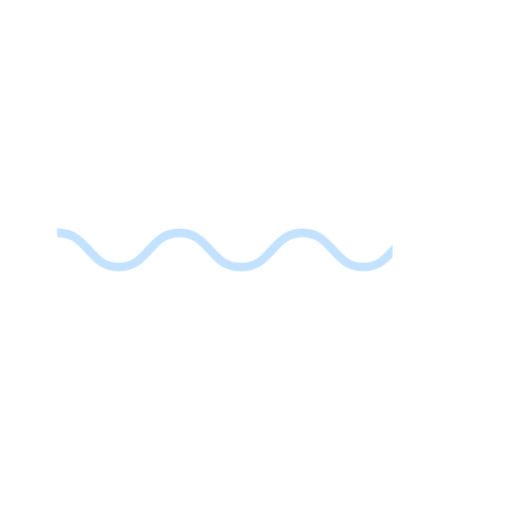
t = 0.00 s
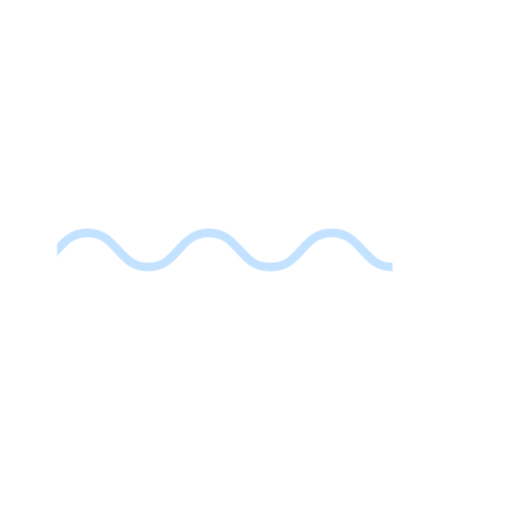
t = 0.60 s
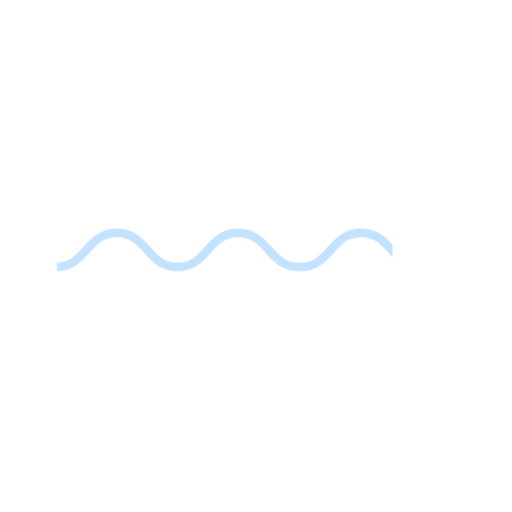
t = 1.20 s
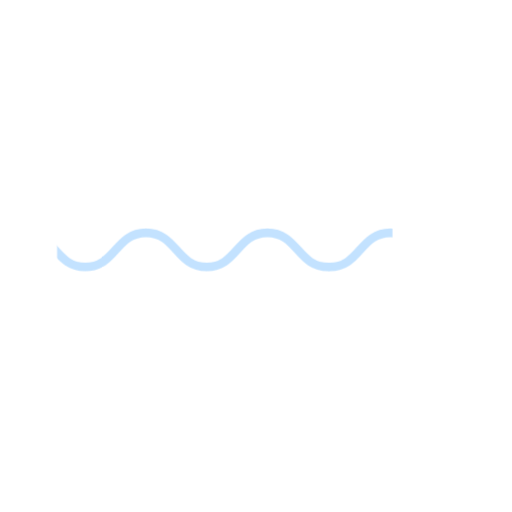
t = 1.80 s

The animated SVG that drew these frames (rendered in a browser with its animation timeline set to each time). Animation: 1 CSS @keyframes rule; one cycle of 2.39 s, repeats indefinitely.

<svg cache-id="7a3c0638cd444e099e31aa0166334462" id="etcioqde0TO1" xmlns="http://www.w3.org/2000/svg" xmlns:xlink="http://www.w3.org/1999/xlink" viewBox="0 0 300 300" shape-rendering="geometricPrecision" text-rendering="geometricPrecision" width="300" height="300">
<style><![CDATA[
#etcioqde0TO4_to {animation: etcioqde0TO4_to__to 2393.44262295082ms linear infinite normal forwards}@keyframes etcioqde0TO4_to__to { 0% {transform: translate(34px,146.389934px)} 100% {transform: translate(102.699538px,146.389934px)}}
]]></style>
<g opacity="0.7" mask="url(#etcioqde0TO10)"><g mask="url(#etcioqde0TO8)"><g id="etcioqde0TO4_to" transform="translate(34,146.389934)"><g transform="translate(-42.777008,-137.457687)"><path d="M2.99997,23C20.7904,23,20.7954,3,38.5858,3C56.3763,3,56.3812,23,74.1717,23s17.7954-20,35.5863-20c17.79,0,17.795,20,35.585,20c17.791,0,17.796-20,35.586-20c17.791,0,17.796,20,35.591,20" transform="translate(147.43907 124.457688)" fill="none" stroke="#69b7ff" stroke-width="5" stroke-linecap="round" stroke-linejoin="round"/><path d="M2.99997,23C20.7904,23,20.7954,3,38.5858,3C56.3763,3,56.3812,23,74.1717,23s17.7954-20,35.5863-20c17.79,0,17.795,20,35.585,20c17.791,0,17.796-20,35.586-20c17.791,0,17.796,20,35.591,20" transform="translate(-281.405025 124.457687)" fill="none" stroke="#69b7ff" stroke-width="5" stroke-linecap="round" stroke-linejoin="round"/><path d="M2.99997,23C20.7904,23,20.7954,3,38.5858,3C56.3763,3,56.3812,23,74.1717,23s17.7954-20,35.5863-20c17.79,0,17.795,20,35.585,20c17.791,0,17.796-20,35.586-20c17.791,0,17.796,20,35.591,20" transform="translate(-66.95904 124.457687)" fill="none" stroke="#69b7ff" stroke-width="5" stroke-linecap="round" stroke-linejoin="round"/></g></g><mask id="etcioqde0TO8" mask-type="luminance" x="-150%" y="-150%" height="400%" width="400%"><rect width="237.121543" height="126.335248" rx="0" ry="0" transform="translate(31.439228 83.22231)" fill="#69b7ff" stroke-width="0"/></mask></g><mask id="etcioqde0TO10" mask-type="luminance" x="-150%" y="-150%" height="400%" width="400%"><rect width="196.533994" height="73.128928" rx="0" ry="0" transform="translate(33.450771 115.977909)" fill="#d2dbed" stroke-width="0"/></mask></g></svg>
